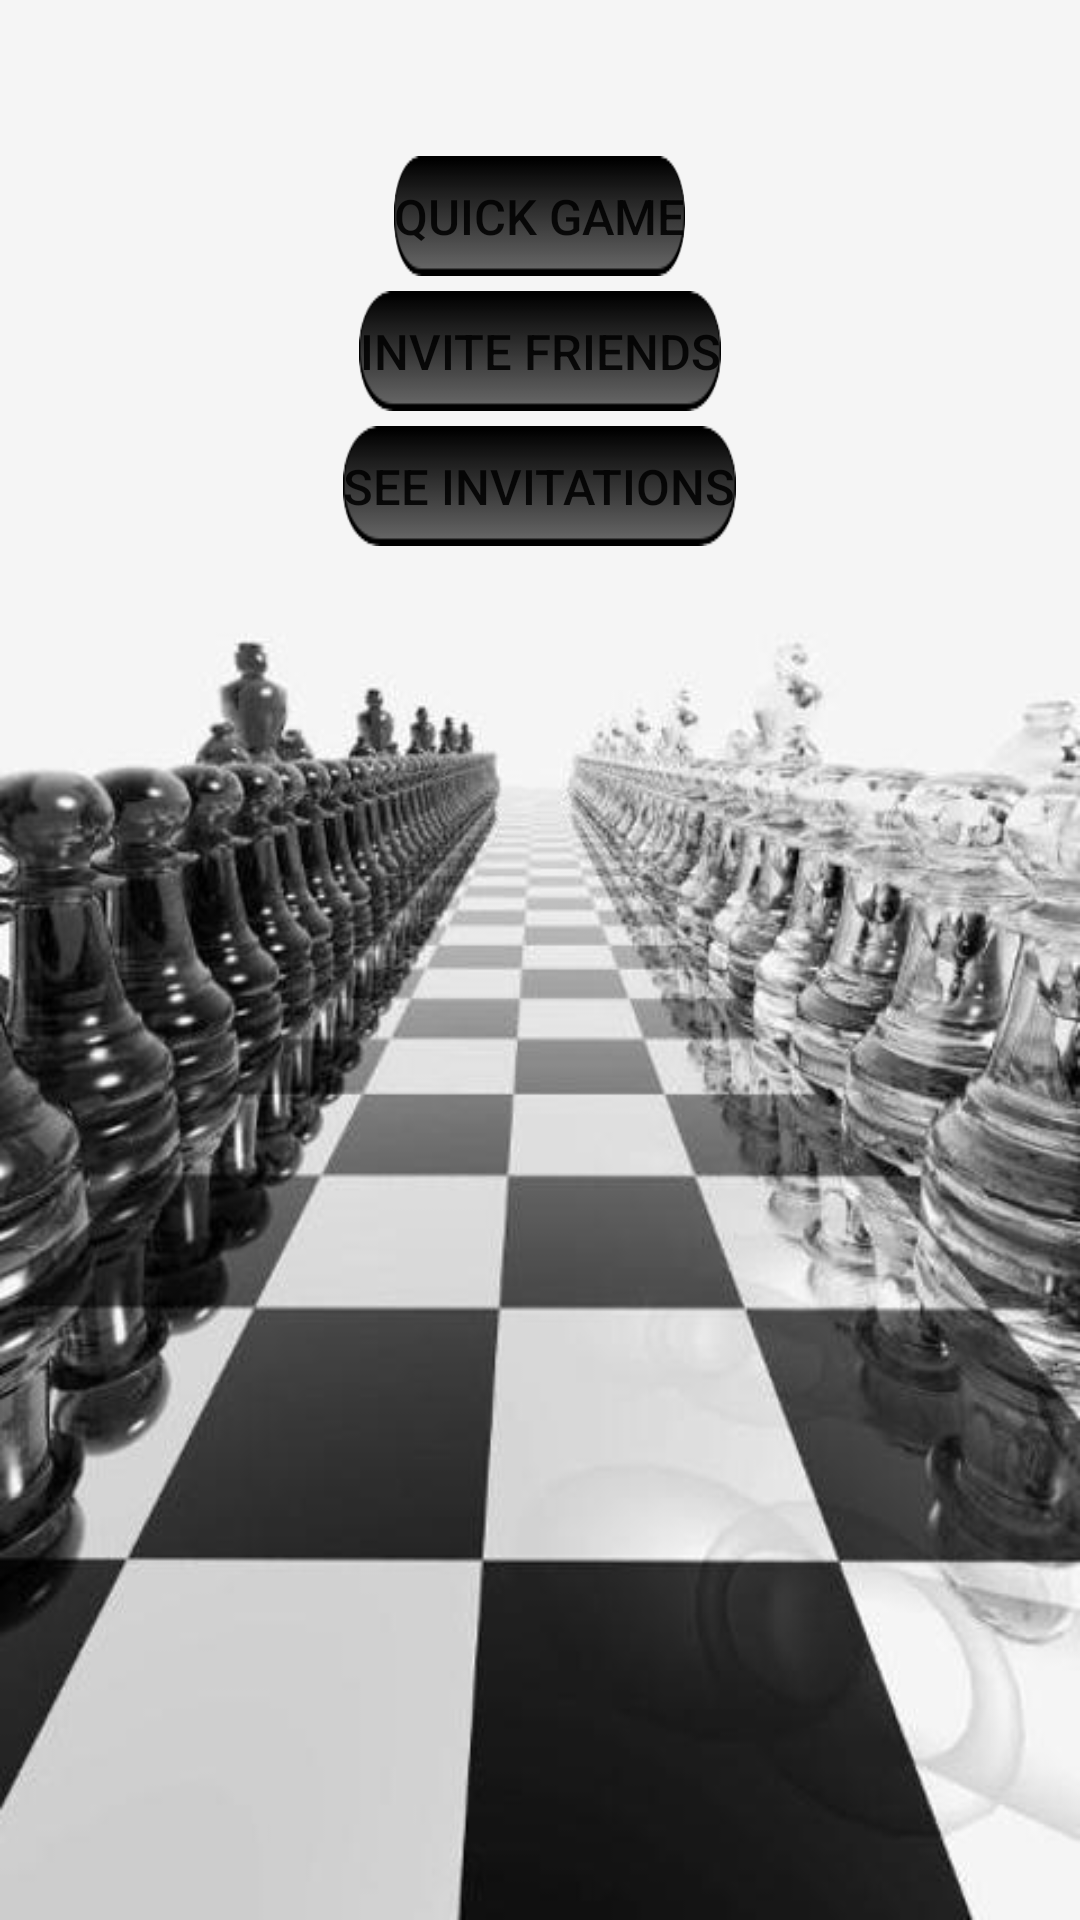

Produce the Android XML layout that renders to this screen, including the resource entries it uses.
<!-- AndroidManifest.xml: application theme AppTheme -->
<!-- res/layout/layout_game_multiplayer.xml -->
<?xml version="1.0" encoding="utf-8"?>
<LinearLayout
    style="@style/activity_page"
    android:layout_width="match_parent"
    android:layout_height="match_parent"
    android:gravity="center"
    android:layout_gravity="center"
    tools:context="com.gamesbykevin.chess.activity.MultiplayerActivity"
    xmlns:tools="http://schemas.android.com/tools"
    xmlns:android="http://schemas.android.com/apk/res/android">

    
    <TableLayout android:visibility="invisible" android:layout_width="match_parent" android:layout_height="wrap_content" android:id="@+id/invitation_popup" >
        <TableRow style="@style/row">
            <TextView android:id="@+id/incoming_invitation_text" style="@style/text_tutorial" />
            <Button android:id="@+id/button_accept_popup_invitation" android:layout_width="wrap_content" style="@style/button" android:text="@string/accept_popup_invite" android:onClick="onClickAcceptInvitation" />
        </TableRow>
    </TableLayout>

    
    <TableLayout android:gravity="center" android:layout_width="wrap_content" android:layout_height="wrap_content" android:id="@+id/screen_main">
        <TableRow style="@style/row">
            <Button android:layout_width="200dp" style="@style/button" android:id="@+id/button_quick_game" android:text="@string/quick_game" android:onClick="onClickQuickMatch" />
        </TableRow>

        <TableRow style="@style/row">
            <Button android:layout_width="200dp" style="@style/button" android:id="@+id/button_invite_players" android:text="@string/invite_players" android:onClick="onClickInvite" />
        </TableRow>

        <TableRow style="@style/row">
            <Button android:layout_width="200dp" style="@style/button" android:id="@+id/button_see_invitations" android:text="@string/see_invitations" android:onClick="onClickViewInvitations" />
        </TableRow>
    </TableLayout>

    
    <TableLayout android:visibility="invisible" android:layout_width="match_parent" android:layout_height="match_parent" android:id="@+id/screen_wait">
        <TableRow style="@style/row">
            <TextView style="@style/text_tutorial" android:text="@string/please_wait" />
        </TableRow>
    </TableLayout>

</LinearLayout>
<!-- resources referenced by this layout -->
<resources>
  <string name="accept_popup_invite">Accept!</string>
  <string name="invite_players">Invite friends</string>
  <string name="please_wait">Please wait…</string>
  <string name="quick_game">Quick game</string>
  <string name="see_invitations">See invitations</string>
  <style name="activity_page">
          <item name="android:layout_width">match_parent</item>
          <item name="android:layout_height">match_parent</item>
          <item name="android:orientation">vertical</item>
          <item name="android:background">@drawable/background</item>
      </style>
  <style name="button">
          <item name="android:textSize">8pt</item>
          <item name="android:layout_gravity">center_horizontal</item>
          <item name="android:layout_height">40dp</item>
          <item name="android:layout_weight">1</item>
          <item name="android:textColor">@color/colorWhite</item>
          <item name="android:textIsSelectable">false</item>
          <item name="android:textStyle">normal</item>
          <item name="android:background">@drawable/button</item>
          <item name="android:soundEffectsEnabled">true</item>
      </style>
  <style name="row">
          <item name="android:paddingBottom">5dp</item>
          <item name="android:paddingTop">0dp</item>
      </style>
  <style name="text_tutorial">
          <item name="android:background">@color/transparent50</item>
          <item name="android:textStyle">bold</item>
          <item name="android:layout_alignParentTop">true</item>
          <item name="android:layout_marginLeft">10dp</item>
          <item name="android:layout_marginRight">10dp</item>
          <item name="android:layout_marginTop">10dp</item>
          <item name="android:padding">5dp</item>
          <item name="android:textSize">20sp</item>
          <item name="android:layout_width">match_parent</item>
          <item name="android:layout_height">wrap_content</item>
          <item name="android:gravity">start</item>
          <item name="android:layout_weight">1</item>
          <item name="android:textColor">@color/colorWhite</item>
      </style>
  <style name="AppTheme" parent="Theme.AppCompat.Light.DarkActionBar">
          <item name="windowActionBar">false</item>
          <item name="windowNoTitle">true</item>
          <item name="android:windowFullscreen">true</item>
          <item name="android:windowContentOverlay">@null</item>
      </style>
  <!-- drawable background: jpg bitmap (drawable-nodpi, 39648 bytes) -->
  <!-- drawable button: png bitmap (drawable-nodpi, 2014 bytes) -->
</resources>
